The GitHub repository chanheehi/Pig-Posture-Classification-Using-Deep-Learning contains a labelled image folder "dataset" with 4 categories: lying on belly, lying on side, sitting, standing. Examples follow, each with its label.

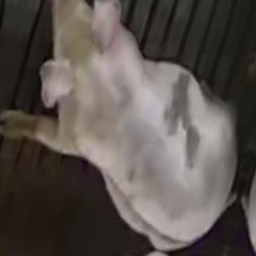
Label: sitting

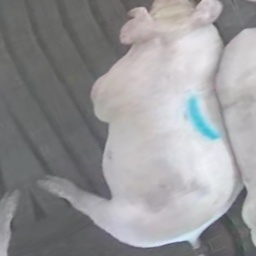
Label: sitting

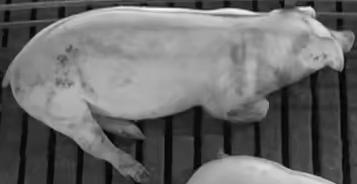
Label: lying on belly

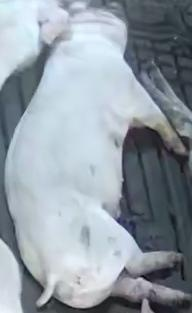
Label: lying on side

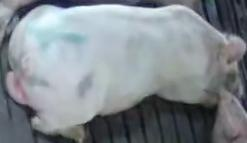
Label: lying on belly

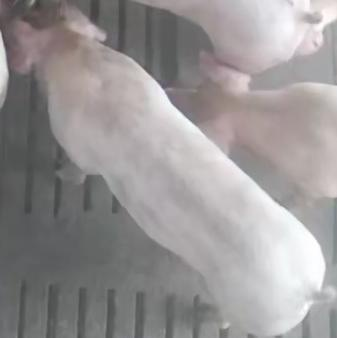
Label: standing
